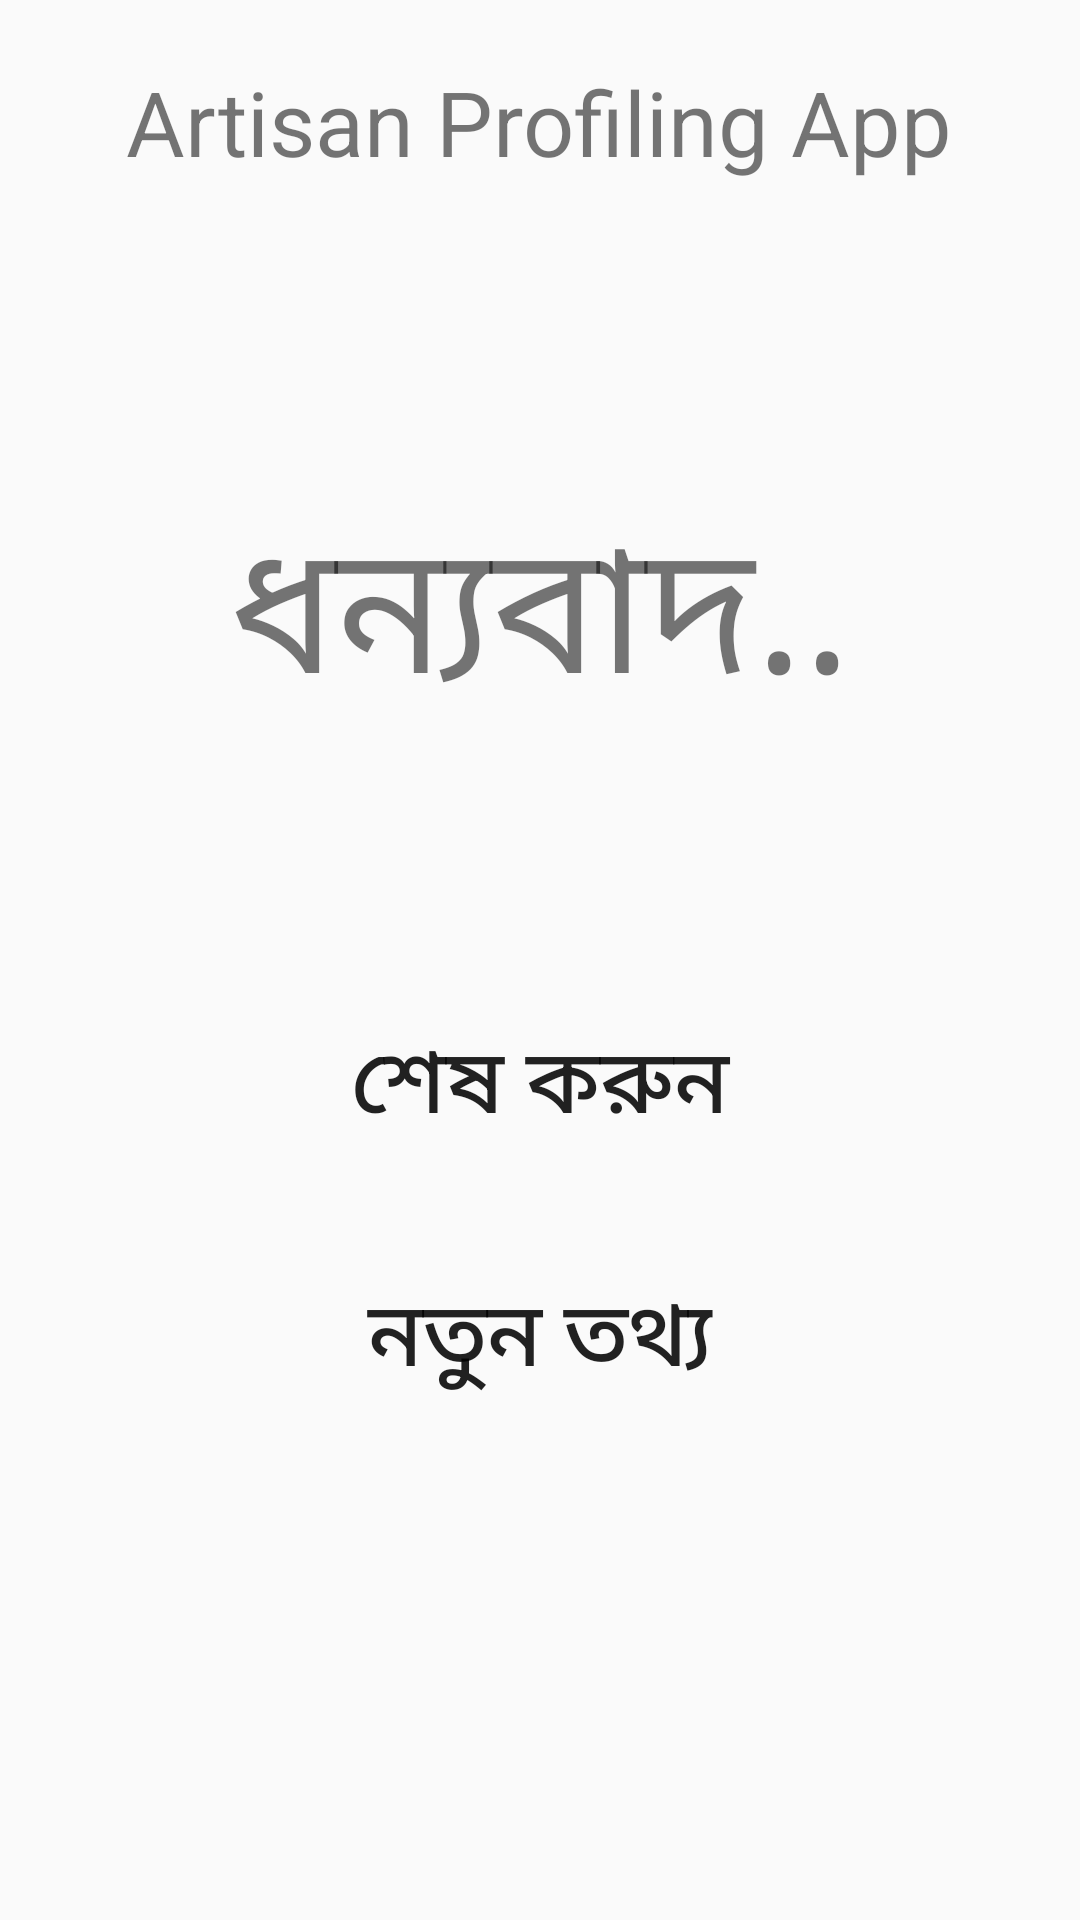

Write the Android layout XML for this screen, with the resource values it uses.
<!-- AndroidManifest.xml: activity theme Theme.AppCompat.Light.NoActionBar -->
<!-- res/layout/activity_thank_you.xml -->
<?xml version="1.0" encoding="utf-8"?>

<ScrollView xmlns:android="http://schemas.android.com/apk/res/android"
    xmlns:tools="http://schemas.android.com/tools"
    android:layout_width="fill_parent"
    android:layout_height="wrap_content"
    android:orientation="vertical"
    android:fillViewport="false">
    <LinearLayout
        android:orientation="vertical"
        android:layout_width="match_parent"
        android:layout_height="wrap_content"
        tools:context=".MainActivity">
        
        <LinearLayout
            android:layout_width="match_parent"
            android:layout_height="80dp"
            android:orientation="horizontal"
            android:background="@drawable/top_gradient"/>
        <TextView
            android:layout_marginTop="-60dp"
            android:layout_width="wrap_content"
            android:layout_height="wrap_content"
            android:text="@string/app_name"
            android:textSize="30sp"
            android:layout_gravity="center"
            android:gravity="center"
            android:textColor="@color/Heading"
            />

        <TextView
            android:layout_width="wrap_content"
            android:layout_height="wrap_content"
            android:layout_gravity="center"
            android:layout_marginTop="100dp"
            android:paddingLeft="40dp"
            android:paddingRight="40dp"
            android:text="@string/ThankYou"
            android:textColor="@color/textColor"
            android:textSize="60sp" />

        <Button
            android:id="@+id/finish"
            android:layout_width="match_parent"
            android:layout_height="wrap_content"
            android:layout_marginLeft="90dp"
            android:layout_marginRight="90dp"
            android:text="@string/finish"
            android:textSize="30sp"
            android:padding="10dp"
            android:background="@drawable/btn_round"
            android:layout_marginTop="80dp" />

        <Button
            android:id="@+id/newEntry"
            android:layout_width="match_parent"
            android:layout_height="wrap_content"
            android:layout_marginLeft="90dp"
            android:layout_marginRight="90dp"
            android:text="@string/newEntry"
            android:textSize="30sp"
            android:padding="10dp"
            android:background="@drawable/btn_round"
            android:layout_marginTop="20dp" />

    </LinearLayout>
</ScrollView>
<!-- resources referenced by this layout -->
<resources>
  <string name="ThankYou">ধন্যবাদ..</string>
  <string name="app_name">Artisan Profiling App</string>
  <string name="finish">শেষ করুন</string>
  <string name="newEntry">নতুন তথ্য</string>
</resources>
